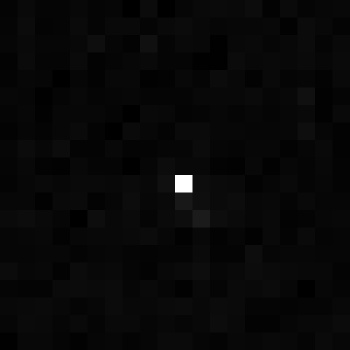

The data file committed next to this chart (first rows):
, xmin, ymin, lat, lon, area, perimeter, max_nanowatts, min_nanowatts, moonlight_illumination, clear_sky_confidence, mean_nanowatts
0, 990, 3373, -5.952, -5.952, 1.0, 0.0, 11.6, 0.0, 11.83, 0.0, 0.3472
